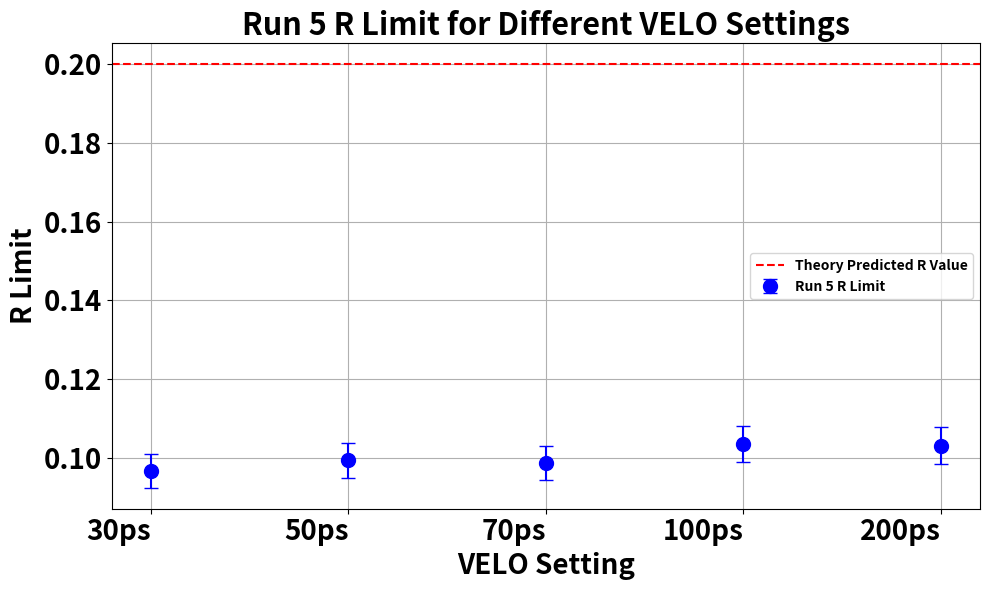

Here is the Python script that generated this plot: (Note: this script raises an exception after producing the figure.)
import matplotlib.pyplot as plt
import numpy as np

# Data
velo_settings = [30, 50, 70, 100, 200]
r_limits = [0.09672, 0.09937, 0.0987, 0.1035, 0.1031]
r_errors = [0.004302, 0.004428, 0.00426, 0.004639, 0.004686]

# Custom x-axis labels for Plot 1
x_labels = [f"{ps}ps" for ps in velo_settings]
x_positions = np.arange(len(velo_settings))  # Evenly spaced positions

# Plot 1: VELO settings vs R Limit with Theory Value line
plt.figure(figsize=(10, 6))
plt.errorbar(x_positions, r_limits, yerr=r_errors, fmt='o', label='Run 5 R Limit', color='blue', capsize=5, markersize=10)  # Increased marker size
plt.axhline(y=0.2, color='red', linestyle='--', label='Theory Predicted R Value')
plt.xticks(x_positions, x_labels, ha='right', fontsize=20, fontweight='bold')  # Larger and bold x-axis labels
plt.yticks(fontsize=20, fontweight='bold')  # Larger and bold y-axis labels
plt.xlabel('VELO Setting', fontsize=20, fontweight='bold')  # Larger and bold x-axis title
plt.ylabel('R Limit', fontsize=20, fontweight='bold')  # Larger and bold y-axis title
plt.title('Run 5 R Limit for Different VELO Settings', fontsize=22, fontweight='bold')  # Larger and bold title
plt.legend(fontsize=28, prop={'weight': 'bold'})  # Larger and bold legend text
plt.grid(True)
plt.tight_layout()  # Adjust layout to prevent label overlap
plt.savefig('/home/user293/Documents/selections/python/Fit/CrystalBall/Significance/plot1_run5_r_limit.png')  # Save as PNG
plt.close()

# Plot 2: R = 0.2 as a data point and R = 1 as a line
plt.figure(figsize=(10, 6))
plt.scatter(0, 0.2, color='green', label='Theory Value (R = 0.2)', zorder=5, s=150)  # Increased marker size
plt.axhline(y=1, color='orange', linestyle='-', label='Run 2 R Limit (R = 1)')
plt.xlim(-0.5, 0.5)  # Adjust x-axis limits to center the point
plt.ylim(0, 1.2)
plt.xticks([0], ['Run 2 R Limit'], ha='right', fontsize=20, fontweight='bold')  # Larger and bold x-axis label
plt.yticks(fontsize=20, fontweight='bold')  # Larger and bold y-axis labels
plt.xlabel('', fontsize=20, fontweight='bold')  # Larger and bold x-axis title (empty in this case)
plt.ylabel('R Limit', fontsize=20, fontweight='bold')  # Larger and bold y-axis title
plt.title('Comparison of Theory Value and Run 2 R Limit', fontsize=22, fontweight='bold')  # Larger and bold title
plt.legend(fontsize=28, prop={'weight': 'bold'})  # Larger and bold legend text
plt.grid(True)
plt.tight_layout()  # Adjust layout
plt.savefig('/home/user293/Documents/selections/python/Fit/CrystalBall/Significance/plot2_theory_vs_run2_limit.png')  # Save as PNG
plt.close()
